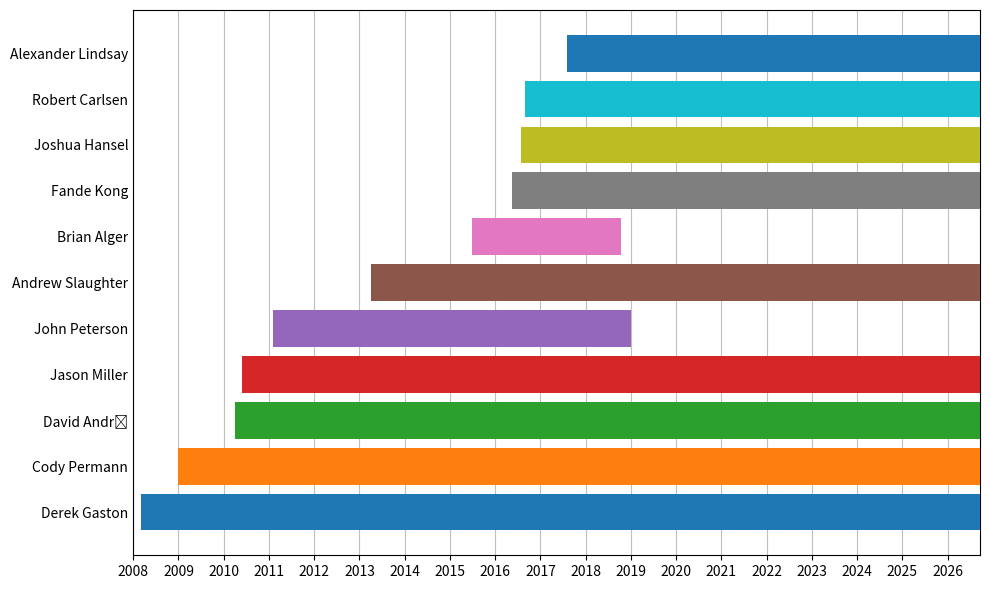

This chart was generated by the following Python code:
#!/usr/bin/env python
from datetime import date, timedelta
import matplotlib.dates as mdates
import matplotlib.pyplot as plt

REF_DATE = date(2008, 1, 1)

class Member(object):
    def __init__(self, name, start, end=date.today()):
        self.name = name
        self.start = start
        self.end = end
        self.days = (self.end - self.start).days
        self.offset = (self.start - REF_DATE).days

class Members(object):
    def __init__(self):
        self.__members = list()
    def __iter__(self):
        for m in self.__members:
            yield m
    def __len__(self):
        return len(self.__members)
    def __getitem__(self, index):
        return self.__members[index]
    def add(self, *args, **kwargs):
        self.__members.append(Member(*args, **kwargs))
    def names(self):
        return [m.name for m in self.__members]

if __name__ == '__main__':

    fig = plt.figure(figsize=(10,6), dpi=200)
    ax = fig.add_subplot(111)

    members = Members()
    members.add('Derek Gaston', date(2008, 3, 1))
    members.add('Cody Permann', date(2009, 1, 1))
    members.add(u'David Andr\u0161', date(2010, 4, 1))
    members.add('Jason Miller', date(2010, 6, 1))
    members.add('John Peterson', date(2011, 2, 1), date(2018, 12, 31))
    members.add('Andrew Slaughter', date(2013, 4, 8))
    members.add('Brian Alger', date(2015, 7, 1), date(2018, 10, 15))
    members.add('Fande Kong', date(2016, 5, 16))
    members.add('Joshua Hansel', date(2016,8,1))
    members.add('Robert Carlsen', date(2016, 9, 1))
    members.add('Alexander Lindsay', date(2017,8,1))

    for i, mem in enumerate(members):
        plt.barh(i, mem.days, left=mem.offset, zorder=3)

    ax.set_yticks(range(0, len(members)))
    ax.set_yticklabels(members.names())
    ax.tick_params('y', length=0)

    ax.set_xlim(0, (date.today() - REF_DATE).days)
    ax.set_xticks([(date(y, 1, 1) - REF_DATE).days for y in range(REF_DATE.year, date.today().year + 1)])
    ax.set_xticklabels(range(REF_DATE.year, date.today().year+1))

    ax.grid(True, axis='x', color=[0.75]*3, zorder=0)
    fig.tight_layout()
    fig.savefig('moose_team.png')
